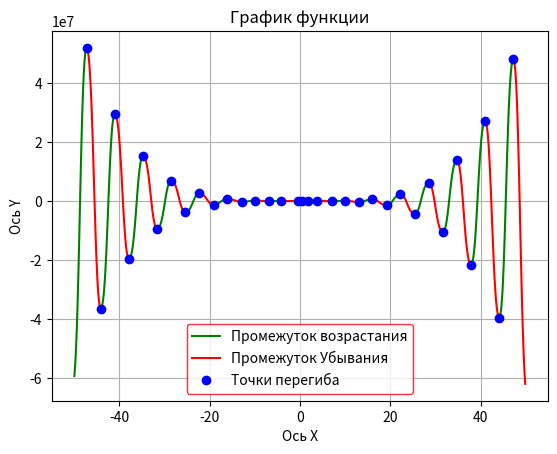
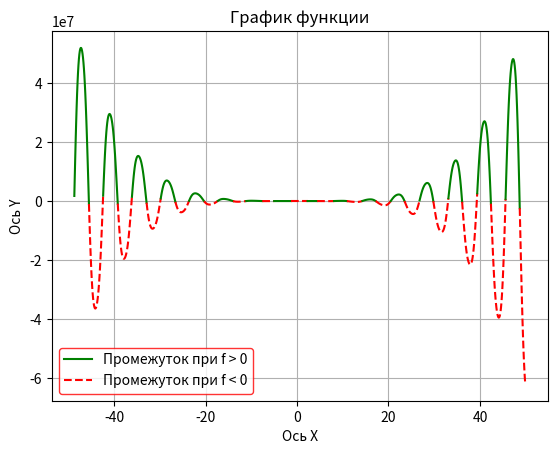

Source code (Python) for these figures, in order:
import numpy as np
import matplotlib.pyplot as plt

x_limit = [-50, 50]
koef = [-12, -18, 5, 10, -30]
color = "r"
x = np.arange(x_limit[0], x_limit[1], 0.1)


def func(x, a, b, c, d, e):
    return a*x**4 * np.sin(np.cos(x)) + b*x**3 + c*x**2 + d*x + e


extreme = []
change_dir = 1
for i in range(len(x)-1):
    if change_dir == -1:
        if func(x[i], *koef) < func(x[i+1], *koef):
            extreme.append((x[i], func(x[i], *koef)))
            change_dir = 1
    else:
        if func(x[i], *koef) > func(x[i+1], *koef):
            extreme.append((x[i], func(x[i], *koef)))
            change_dir = -1


gap = []
change_gap = 1
for i in range(len(x)-1):
    if change_gap == -1:
        if func(x[i], *koef) < 0:
            gap.append((x[i], func(x[i], *koef)))
            change_gap = 1
    if change_gap == 1:
        if func(x[i], *koef) > 0:
            gap.append((x[i], func(x[i], *koef)))
            change_gap = -1


def change_color():
    global color
    if color == "r":
        color = "g"
    else:
        color = "r"
    return color


def figure_2(x_limit, gap):
    plt.figure("График с промежутками f > 0 и f < 0")
    plt.title('График функции с  промежутками')
    plt.grid()
    plt.xlabel('Ось X')
    plt.ylabel('Ось Y')
    plt.title('График функции')

    diap_gap = np.arange(gap[0][0], gap[0+1][0], 0.1)
    plt.plot(diap_gap, func(diap_gap, *koef), "g")

    for i in range(1, len(gap)-2):
        if gap[i][1] > -0.001:
            diap_gap = np.arange(gap[i][0], gap[i+1][0], 0.1)
            plt.plot(diap_gap, func(diap_gap, *koef), "g",)
        elif gap[i][1] < 0.001:
            diap_gap = np.arange(gap[i][0], gap[i+1][0], 0.1)
            plt.plot(diap_gap, func(diap_gap, *koef), "r--",)

    if gap[-2][1] > -0.001:
        diap_gap = np.arange(gap[-2][0], gap[-1][0], 0.1)
        plt.plot(diap_gap, func(diap_gap, *koef),
                 "g", label="Промежуток при f > 0")
    elif gap[-2][1] < 0.001:
        diap_gap = np.arange(gap[-2][0], gap[-1][0], 0.1)
        plt.plot(diap_gap, func(diap_gap, *koef),
                 "r--", label="Промежуток при f < 0")
    if gap[-1][1] > -0.001:
        diap_gap = np.arange(gap[-1][0], x_limit[1], 0.1)
        plt.plot(diap_gap, func(diap_gap, *koef),
                 "g", label="Промежуток при f > 0")
    elif gap[-1][1] < 0.001:
        diap_gap = np.arange(gap[-1][0], x_limit[1], 0.1)
        plt.plot(diap_gap, func(diap_gap, *koef),
                 "r--", label="Промежуток при f < 0")

    plt.legend(edgecolor='r')


def figure_1(x_limit, extreme):
    plt.figure("График функции")
    plt.grid()
    plt.xlabel('Ось X')
    plt.ylabel('Ось Y')
    plt.title('График функции')

    diap = np.arange(x_limit[0], extreme[0][0], 0.1)
    plt.plot(diap, func(diap, *koef), change_color(),
             label="Промежуток возрастания")

    diap = np.arange(extreme[0][0], extreme[1][0], 0.1)
    plt.plot(diap, func(diap, *koef), change_color(),
             label="Промежуток Убывания")
    plt.plot(extreme[0][0], extreme[0][1], "bo", label="Точки перегиба")

    for i in range(1, len(extreme)-1):
        diap = np.arange(extreme[i][0], extreme[i+1][0], 0.1)
        plt.plot(diap, func(diap, *koef), change_color())
        plt.plot(extreme[i][0], extreme[i][1], "bo")

    diap = np.arange(extreme[-1][0], x_limit[1], 0.1)
    plt.plot(diap, func(diap, *koef), change_color())
    plt.plot(extreme[-1][0], extreme[-1][1], "bo")
    plt.legend(edgecolor='r')


figure_1(x_limit, extreme)
figure_2(x_limit, gap)
plt.show()
